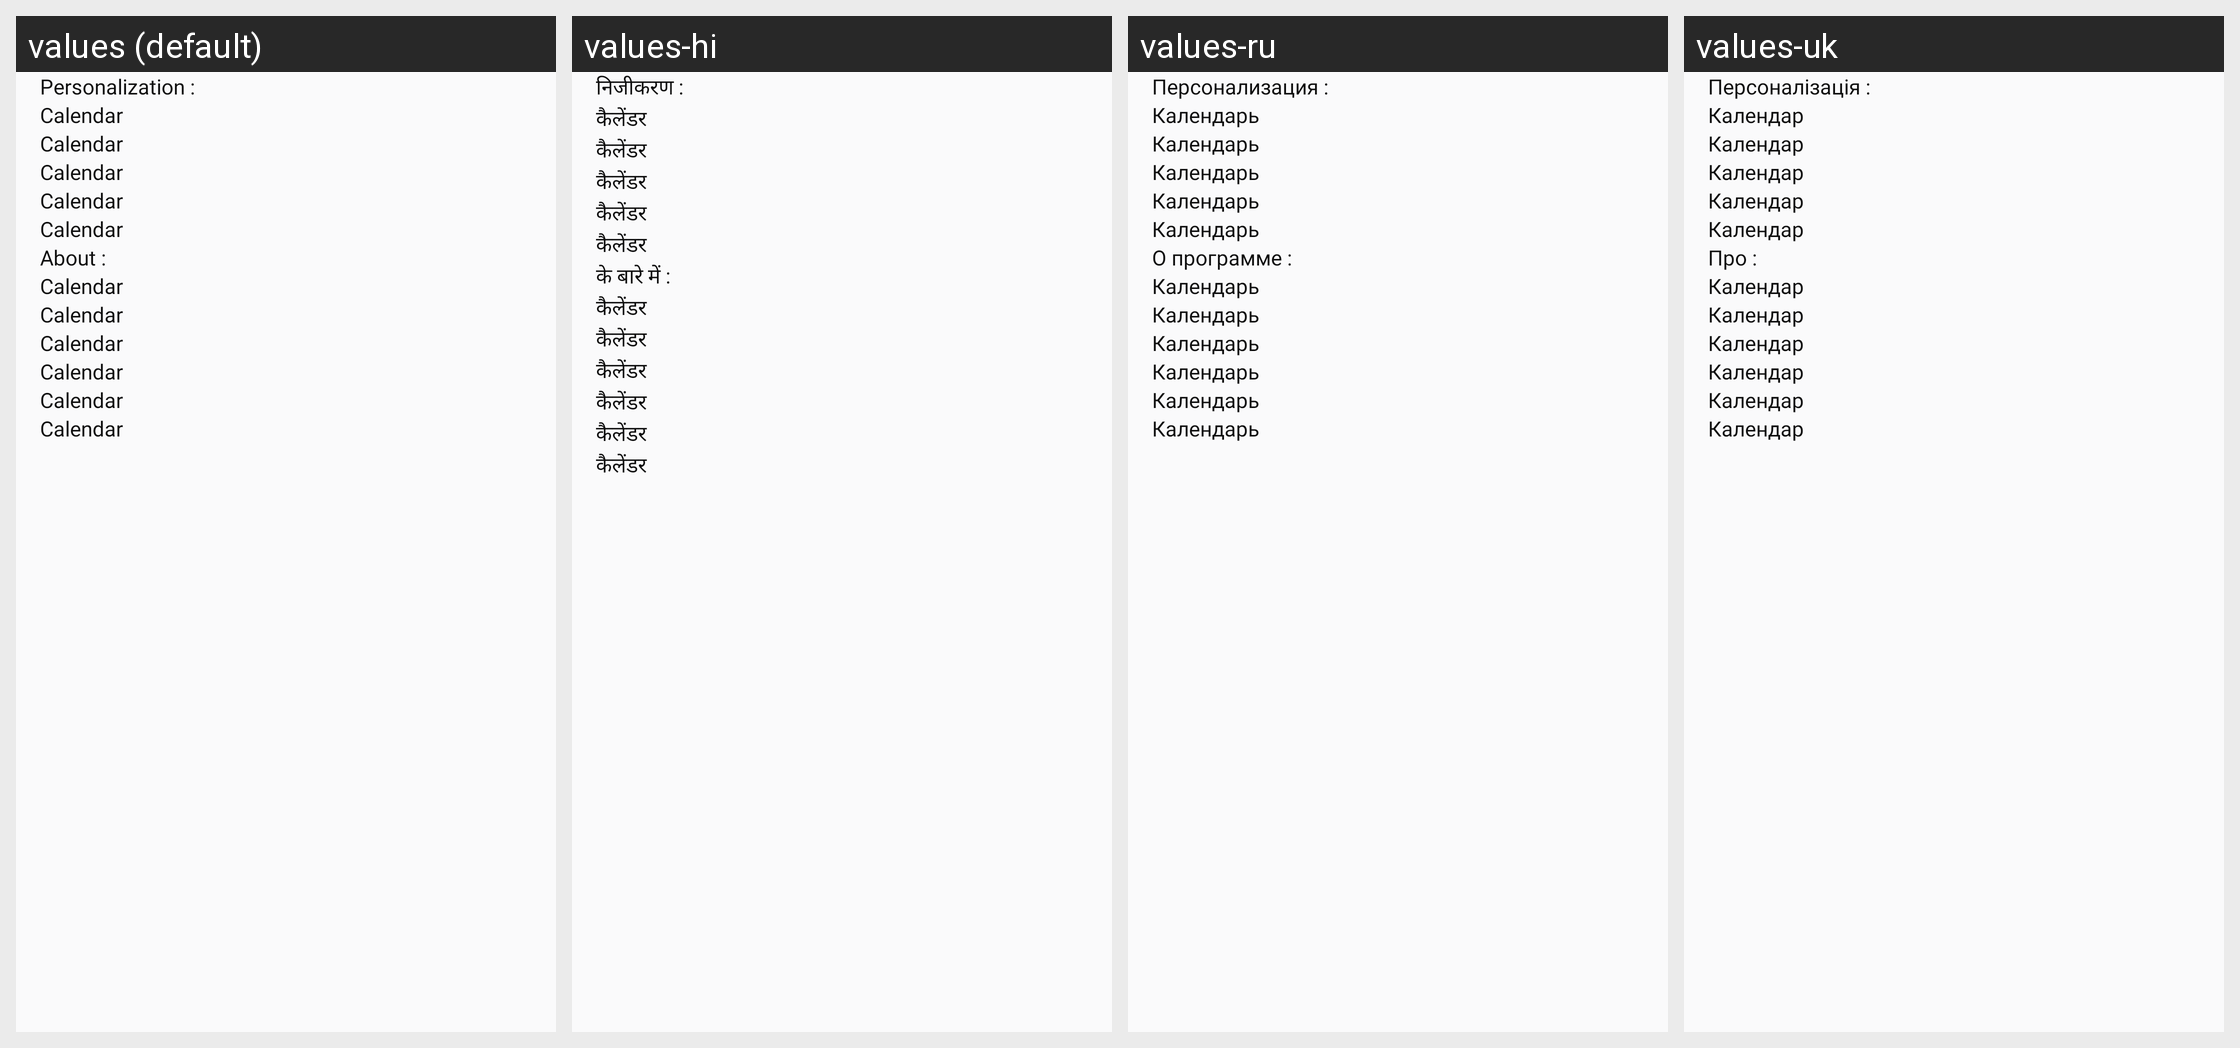

Here is an Android app screen in its default locale and in the app's own translations. Write out the translated-string differences for the strings that appear on this screen.
Android screen res/layout/fragment_setting.xml rendered under 4 locales, left to right: values (default), values-hi, values-ru, values-uk. Device: Nexus 5 (rendered at 1080×1920; each locale shown at half size, 540×960, under a caption strip naming it); theme Theme.CalendarApp.
Other locales in the repository, not shown: values-de, values-es, values-fr, values-it, values-ko, values-pt.
Strings drawn on this screen, with the default value and each locale's value (text and hints the layout hard-codes, and strings that could not be matched under every locale, appear in the picture but are not listed):

personalization
  values: Personalization : 
  values-hi: निजीकरण : 
  values-ru: Персонализация : 
  values-uk: Персоналізація : 

about
  values: About : 
  values-hi: के बारे में : 
  values-ru: О программе : 
  values-uk: Про : 

app_name
  values: Calendar
  values-hi: कैलेंडर
  values-ru: Календарь
  values-uk: Календар
